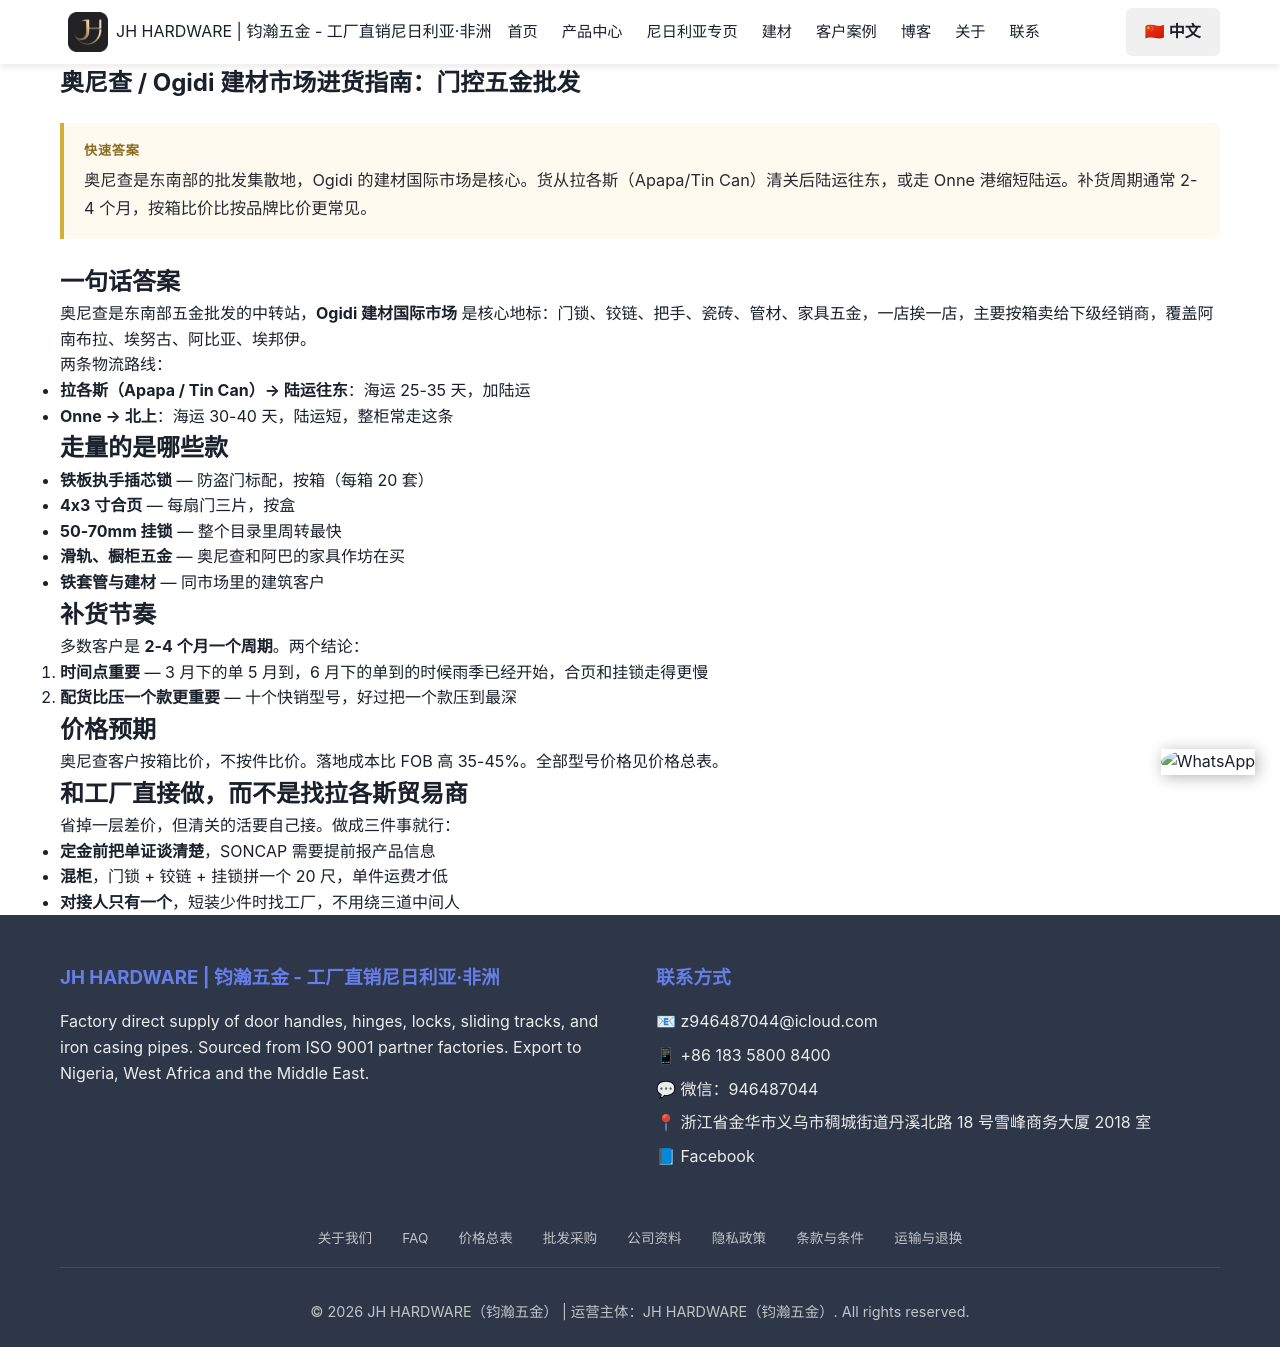

repository: Tommy9959/tommy-hardware-cn · page: zh/nigeria/onitsha/index.html · generator: jekyll

---
title: "奥尼查 / Ogidi 建材市场进货指南：门控五金批发"
seotitle: "奥尼查 Ogidi 建材市场门控五金批发"
description: "奥尼查是尼日利亚东南部的五金集散地，Ogidi 建材国际市场是核心。走拉各斯或 Onne 港，2-4 个月补货周期，按箱比价，SS304 铰链照样卖得动。"
date: 2026-11-17
lastmod: 2026-11-17
author: Tommy
tldr: "奥尼查是东南部的批发集散地，Ogidi 的建材国际市场是核心。货从拉各斯（Apapa/Tin Can）清关后陆运往东，或走 Onne 港缩短陆运。补货周期通常 2-4 个月，按箱比价比按品牌比价更常见。"
tags: ["奥尼查", "Ogidi", "建材市场", "批发"]
faqs:
  - q: "货怎么到奥尼查？"
    a: "海运到拉各斯（Apapa 或 Tin Can）25-35 天，清关后卡车往东；或海运到 Onne 30-40 天，陆运距离更短。"
  - q: "奥尼查批发商主要补什么货？"
    a: "铁板执手锁、4x3 寸合页、挂锁、抽屉滑轨这类走量款，按箱卖给阿南布拉、埃努古、阿比亚、埃邦伊的下级门店。"
  - q: "多久补一次货？"
    a: "多数是 2-4 个月一个周期：一个柜进、卖完、再订。雨季前到货的合页和挂锁走得快。"
  - q: "奥尼查看价格还是看品牌？"
    a: "按箱价格为主；只有在生锈吃过亏之后才看品牌。所以 SS304 铰链在价格敏感的市场也卖得动——退货比差价贵。"
---

## 一句话答案

奥尼查是东南部五金批发的中转站，**Ogidi 建材国际市场** 是核心地标：门锁、铰链、把手、瓷砖、管材、家具五金，一店挨一店，主要按箱卖给下级经销商，覆盖阿南布拉、埃努古、阿比亚、埃邦伊。

两条物流路线：

- **拉各斯（Apapa / Tin Can）→ 陆运往东**：海运 25-35 天，加陆运
- **Onne → 北上**：海运 30-40 天，陆运短，整柜常走这条

## 走量的是哪些款

- **铁板执手插芯锁** — 防盗门标配，按箱（每箱 20 套）
- **4x3 寸合页** — 每扇门三片，按盒
- **50-70mm 挂锁** — 整个目录里周转最快
- **滑轨、橱柜五金** — 奥尼查和阿巴的家具作坊在买
- **铁套管与建材** — 同市场里的建筑客户

## 补货节奏

多数客户是 **2-4 个月一个周期**。两个结论：

1. **时间点重要** — 3 月下的单 5 月到，6 月下的单到的时候雨季已经开始，合页和挂锁走得更慢
2. **配货比压一个款更重要** — 十个快销型号，好过把一个款压到最深

## 价格预期

奥尼查客户按箱比价，不按件比价。落地成本比 FOB 高 35-45%。全部型号价格见[价格总表](/zh/price-index/)。

## 和工厂直接做，而不是找拉各斯贸易商

省掉一层差价，但清关的活要自己接。做成三件事就行：

- **定金前把单证谈清楚**，SONCAP 需要提前报产品信息
- **混柜**，门锁 + 铰链 + 挂锁拼一个 20 尺，单件运费才低
- **对接人只有一个**，短装少件时找工厂，不用绕三道中间人
